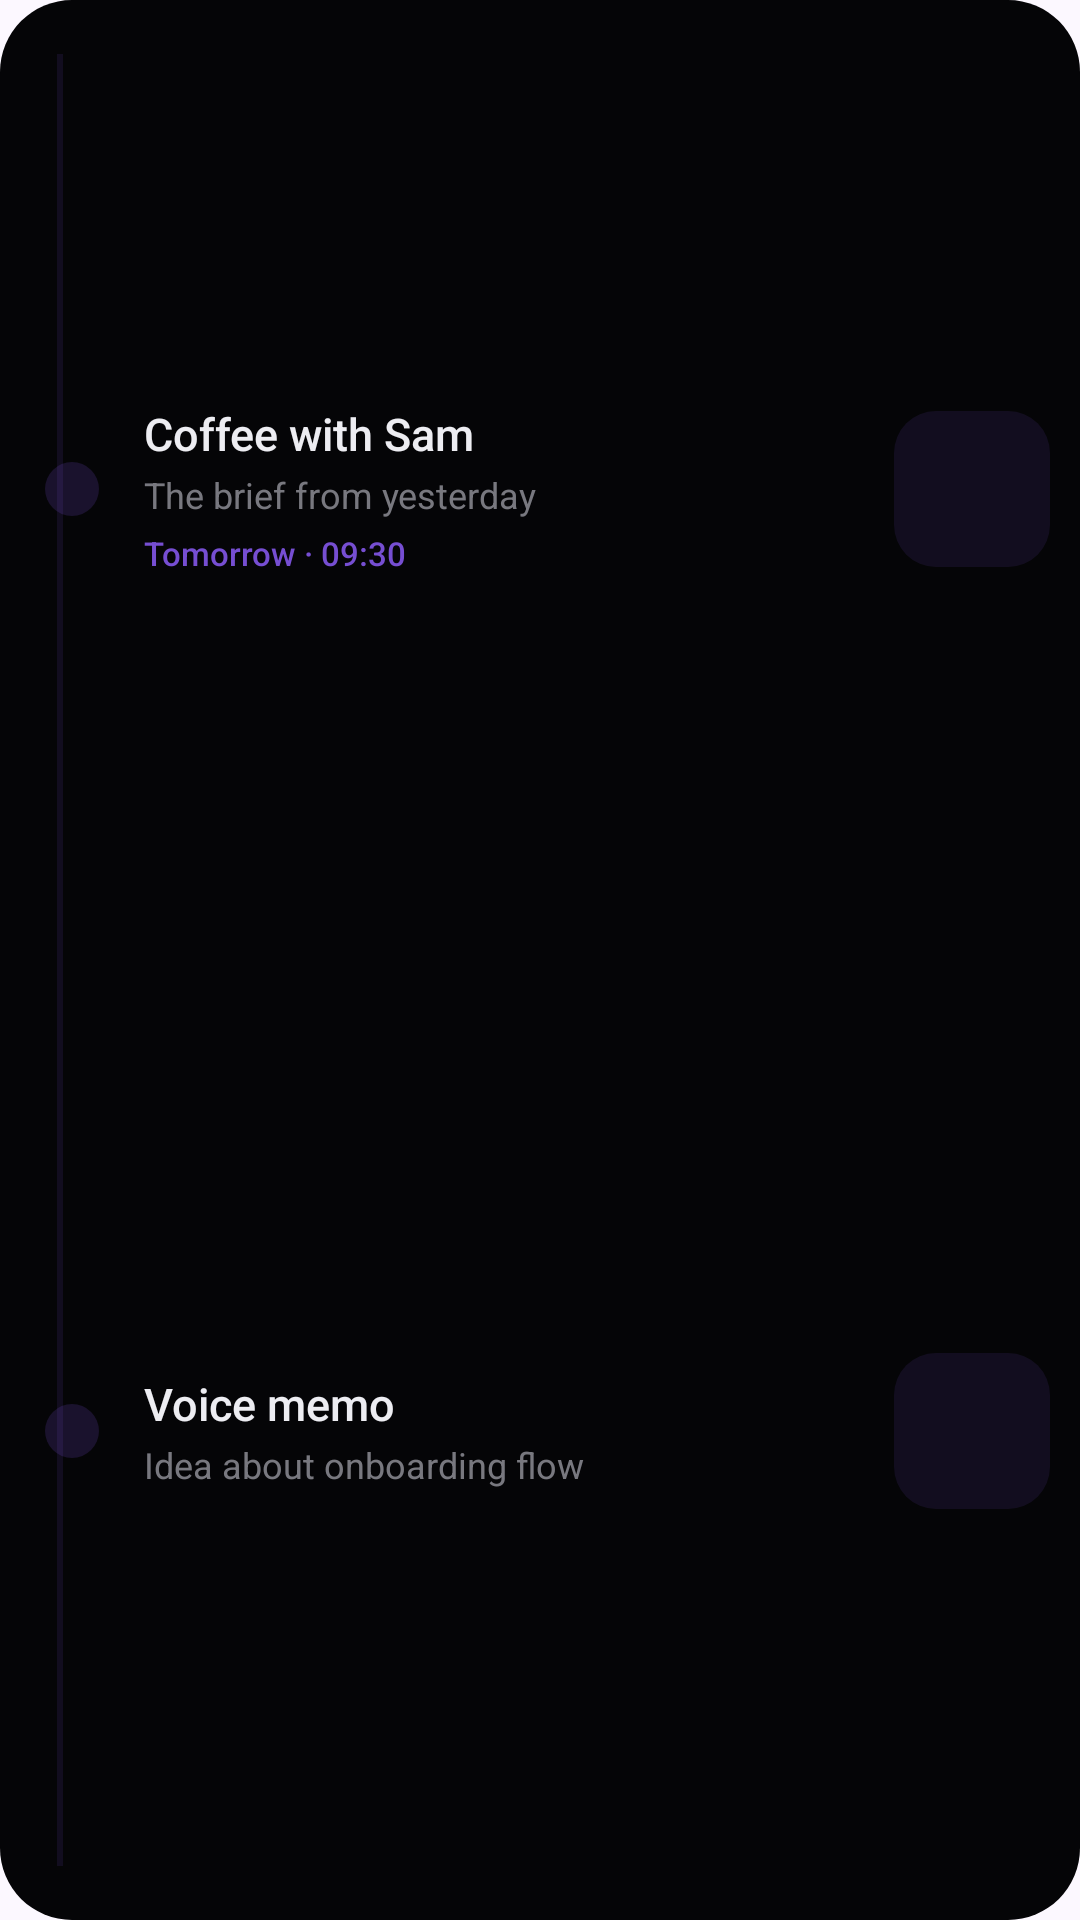

Produce the Android XML layout that renders to this screen, including the resource entries it uses.
<!-- AndroidManifest.xml: application theme Theme.MemGallery -->
<!-- res/layout/widget_memory_pulse_preview.xml -->
<?xml version="1.0" encoding="utf-8"?>
<FrameLayout xmlns:android="http://schemas.android.com/apk/res/android"
    android:layout_width="match_parent"
    android:layout_height="match_parent"
    android:background="@drawable/widget_preview_background">

    <View
        android:layout_width="2dp"
        android:layout_height="match_parent"
        android:layout_marginStart="19dp"
        android:layout_marginTop="18dp"
        android:layout_marginBottom="18dp"
        android:background="@drawable/widget_preview_rail" />

    <LinearLayout
        android:layout_width="match_parent"
        android:layout_height="match_parent"
        android:orientation="vertical"
        android:paddingVertical="6dp">

        <LinearLayout
            android:layout_width="match_parent"
            android:layout_height="0dp"
            android:layout_weight="1"
            android:gravity="center_vertical"
            android:orientation="horizontal"
            android:paddingHorizontal="10dp"
            android:paddingVertical="10dp">

            <FrameLayout
                android:layout_width="28dp"
                android:layout_height="28dp">

                <View
                    android:layout_width="18dp"
                    android:layout_height="18dp"
                    android:layout_gravity="center"
                    android:background="@drawable/widget_preview_halo" />

                <View
                    android:layout_width="8dp"
                    android:layout_height="8dp"
                    android:layout_gravity="center"
                    android:background="@drawable/widget_preview_dot" />
            </FrameLayout>

            <LinearLayout
                android:layout_width="0dp"
                android:layout_height="wrap_content"
                android:layout_weight="1"
                android:orientation="vertical"
                android:paddingHorizontal="10dp">

                <TextView
                    android:layout_width="wrap_content"
                    android:layout_height="wrap_content"
                    android:text="Coffee with Sam"
                    android:textColor="#EDEDF2"
                    android:textSize="15sp"
                    android:fontFamily="sans-serif-medium" />

                <TextView
                    android:layout_width="wrap_content"
                    android:layout_height="wrap_content"
                    android:layout_marginTop="2dp"
                    android:text="The brief from yesterday"
                    android:textColor="#A8B4B4BE"
                    android:textSize="12sp"
                    android:maxLines="1" />

                <TextView
                    android:layout_width="wrap_content"
                    android:layout_height="wrap_content"
                    android:layout_marginTop="4dp"
                    android:text="Tomorrow · 09:30"
                    android:textColor="#D98B5CF6"
                    android:textSize="11sp"
                    android:fontFamily="sans-serif-medium" />
            </LinearLayout>

            <View
                android:layout_width="52dp"
                android:layout_height="52dp"
                android:background="@drawable/widget_preview_thumb" />
        </LinearLayout>

        <LinearLayout
            android:layout_width="match_parent"
            android:layout_height="0dp"
            android:layout_weight="1"
            android:gravity="center_vertical"
            android:orientation="horizontal"
            android:paddingHorizontal="10dp"
            android:paddingVertical="10dp">

            <FrameLayout
                android:layout_width="28dp"
                android:layout_height="28dp">

                <View
                    android:layout_width="18dp"
                    android:layout_height="18dp"
                    android:layout_gravity="center"
                    android:background="@drawable/widget_preview_halo" />

                <View
                    android:layout_width="8dp"
                    android:layout_height="8dp"
                    android:layout_gravity="center"
                    android:background="@drawable/widget_preview_dot" />
            </FrameLayout>

            <LinearLayout
                android:layout_width="0dp"
                android:layout_height="wrap_content"
                android:layout_weight="1"
                android:orientation="vertical"
                android:paddingHorizontal="10dp">

                <TextView
                    android:layout_width="wrap_content"
                    android:layout_height="wrap_content"
                    android:text="Voice memo"
                    android:textColor="#EDEDF2"
                    android:textSize="15sp"
                    android:fontFamily="sans-serif-medium" />

                <TextView
                    android:layout_width="wrap_content"
                    android:layout_height="wrap_content"
                    android:layout_marginTop="2dp"
                    android:text="Idea about onboarding flow"
                    android:textColor="#A8B4B4BE"
                    android:textSize="12sp"
                    android:maxLines="1" />
            </LinearLayout>

            <View
                android:layout_width="52dp"
                android:layout_height="52dp"
                android:background="@drawable/widget_preview_thumb" />
        </LinearLayout>
    </LinearLayout>
</FrameLayout>
<!-- resources referenced by this layout -->
<resources>
  <!-- drawable widget_preview_background (drawable) -->
  <?xml version="1.0" encoding="utf-8"?>
  <shape xmlns:android="http://schemas.android.com/apk/res/android"
      android:shape="rectangle">
      <corners android:radius="24dp" />
      <solid android:color="#050507" />
  </shape>
  <!-- drawable widget_preview_halo (drawable) -->
  <?xml version="1.0" encoding="utf-8"?>
  <shape xmlns:android="http://schemas.android.com/apk/res/android"
      android:shape="oval">
      <solid android:color="#288B5CF6" />
  </shape>
  <!-- drawable widget_preview_rail (drawable) -->
  <?xml version="1.0" encoding="utf-8"?>
  <shape xmlns:android="http://schemas.android.com/apk/res/android"
      android:shape="rectangle">
      <solid android:color="#1A8B5CF6" />
  </shape>
  <!-- drawable widget_preview_thumb (drawable) -->
  <?xml version="1.0" encoding="utf-8"?>
  <shape xmlns:android="http://schemas.android.com/apk/res/android"
      android:shape="rectangle">
      <corners android:radius="14dp" />
      <solid android:color="#1A8B5CF6" />
  </shape>
  <style name="Theme.MemGallery" parent="android:Theme.Material.Light.NoActionBar">
          <item name="android:windowBackground">#FCF8FF</item>
          <item name="android:navigationBarColor">#FCF8FF</item>
      </style>
</resources>
